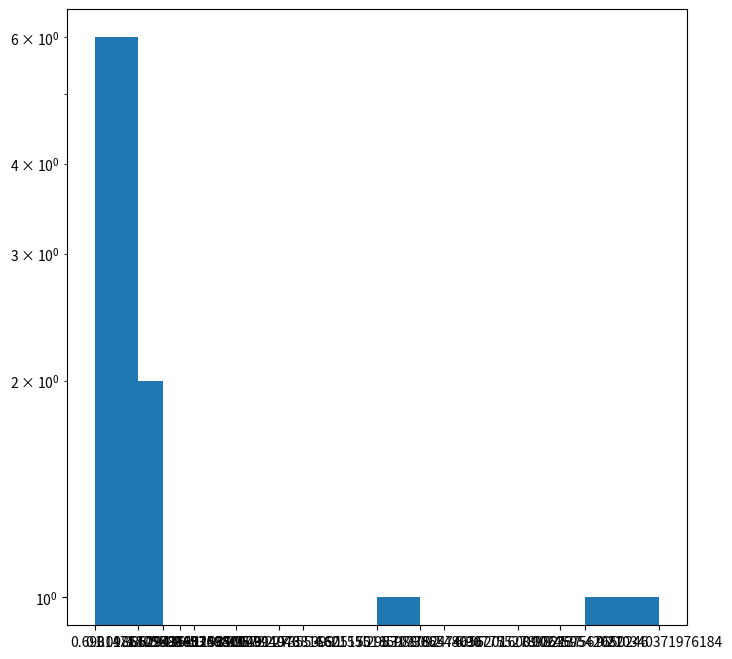

Write Python code to recreate this figure.
import matplotlib
import matplotlib.pyplot as plt
import pandas as pd
import numpy as np
import math

fig, ax = plt.subplots(figsize=(8, 8))
bs = []
b = [1, 2, 3, 4, 5, 10, 20, 30, 100, 200, 300, 1000, 2000, 3000, 10000]
for i in b:
    bs.append(math.log(i))
print(bs)
gc=pd.Series([1,1,1,1,1,1,2,2,100,10000])
plt.xticks(bs, ["%s" % i for i in bs])
plt.hist(np.log(gc), log=True, bins=bs)
plt.show()
